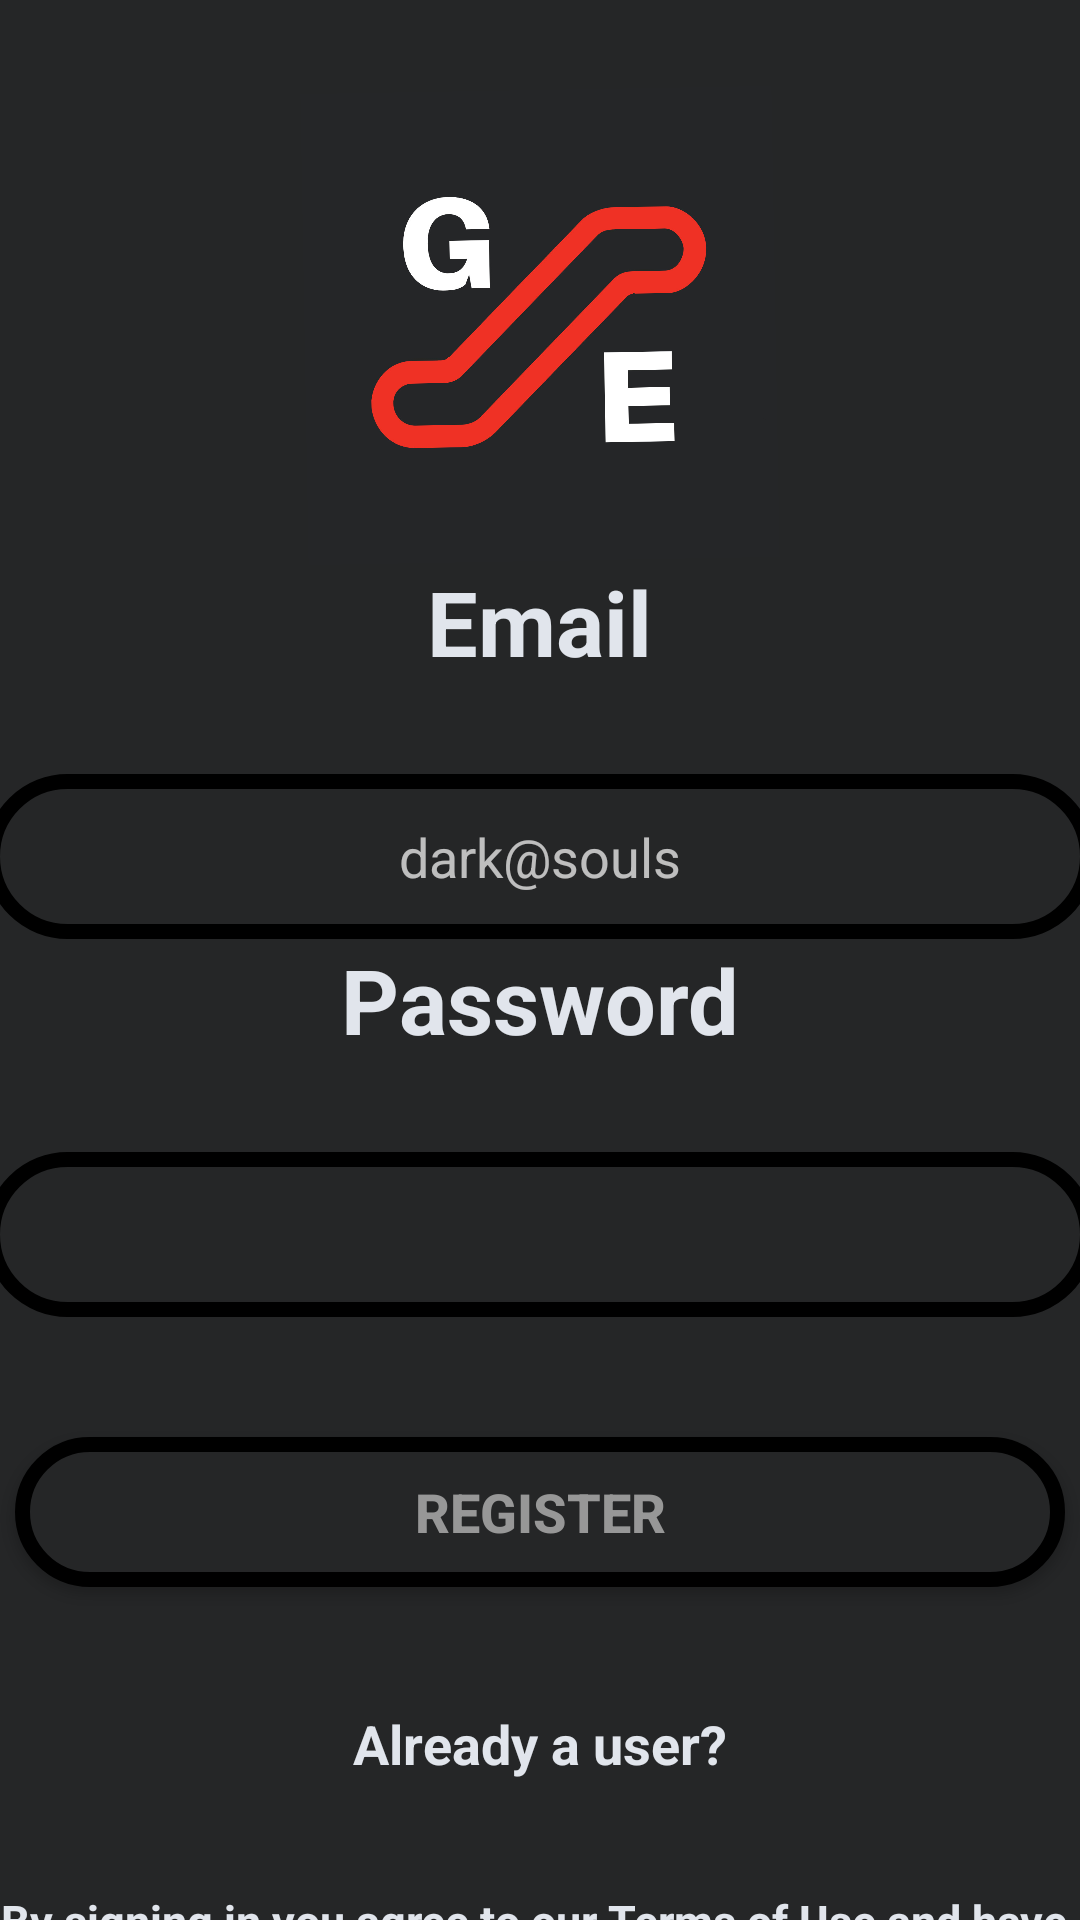

Produce the Android XML layout that renders to this screen, including the resource entries it uses.
<!-- AndroidManifest.xml: application theme Theme.GameEscalator -->
<!-- res/layout/register.xml -->
<?xml version="1.0" encoding="utf-8"?>
<androidx.constraintlayout.widget.ConstraintLayout xmlns:android="http://schemas.android.com/apk/res/android"
    android:layout_width="match_parent"
    android:layout_height="match_parent"
    xmlns:tools="http://schemas.android.com/tools"
    tools:context=".RegisterU">
    <LinearLayout
        android:layout_width="match_parent"
        android:layout_height="match_parent"
        android:background="#252627"
        android:gravity="center_horizontal"
        android:orientation="vertical">


        <ImageView

            android:layout_width="268dp"
            android:layout_height="157dp"
            android:layout_marginTop="30dp"
            android:rotation="-1"
            android:src="@drawable/l1" />

        <TextView
            android:layout_width="wrap_content"
            android:layout_height="71dp"
            android:text="Email"
            android:textColor="#e1e5ec"
            android:textSize="30sp"
            android:textStyle="bold"/>


        <EditText
            android:id="@+id/Email"
            android:layout_width="370dp"
            android:layout_height="55dp"
            android:background="@drawable/radius"
            android:hint="dark@souls"
            android:textAlignment="center"
            android:textColor="#4d525b"
            android:textSize="18sp"/>


        <TextView
            android:layout_width="wrap_content"
            android:layout_height="71dp"
            android:text="Password"
            android:textColor="#e1e5ec"
            android:textSize="30sp"
            android:textStyle="bold"/>


        <EditText
            android:id="@+id/Password"
            android:layout_width="370dp"
            android:layout_height="55dp"
            android:background="@drawable/radius"
            android:textColor="#4d525b"
            android:textAlignment="center"
            android:textSize="16sp" />

        <Button
            android:id="@+id/registeru"
            android:layout_width="350dp"
            android:layout_height="50dp"
            android:layout_margin="40dp"
            android:background="@drawable/radius"
            android:text="Register"
            android:textColor="#979797"
            android:textSize="18sp"
            android:textStyle="bold" />

        <TextView
            android:layout_width="wrap_content"
            android:layout_height="61dp"
            android:text="Already a user?"
            android:textColor="#e1e5ec"
            android:textSize="18sp"
            android:textStyle="bold"/>

        <TextView
            android:layout_width="wrap_content"
            android:layout_height="20dp"
            android:text="By signing in you agree to our Terms of Use and have "
            android:textColor="#e1e5ec"
            android:textSize="15sp"
            android:textStyle="bold"/>

        <TextView
            android:layout_width="wrap_content"
            android:layout_height="25dp"
            android:text="read and understood our Privacy Policy."
            android:textColor="#e1e5ec"
            android:textSize="15sp"
            android:textStyle="bold"/>
        <ProgressBar
            android:id="@+id/progressBar"
            android:layout_width="fill_parent"
            android:layout_height="wrap_content"
            android:max="100"
            android:progress="50"
            android:background="#000"
            android:padding="20dp" style="@style/Widget.AppCompat.ProgressBar.Horizontal"
            android:indeterminate="true"/>/>

    </LinearLayout>

</androidx.constraintlayout.widget.ConstraintLayout>
<!-- resources referenced by this layout -->
<resources>
  <!-- drawable l1: jpeg bitmap (drawable-v24, 114259 bytes) -->
  <!-- drawable radius (drawable) -->
  <?xml version="1.0" encoding="utf-8"?>
  <shape xmlns:android="http://schemas.android.com/apk/res/android" >
      <stroke
          android:width="5dp"
          android:color="@color/black" />
  
      <solid android:color="#252627" />
  
      <padding
          android:left="1dp"
          android:right="1dp"
          android:bottom="1dp"
          android:top="1dp" />
  
      <corners android:radius="35dp" />
  </shape>
  <style name="Theme.GameEscalator" parent="Theme.AppCompat.NoActionBar">
          
          <item name="colorPrimary">#252627</item>
          <item name="colorPrimaryDark">#252627</item>
          <item name="colorAccent">#252627</item>
          
      </style>
  <color name="black">#FF000000</color>
</resources>
